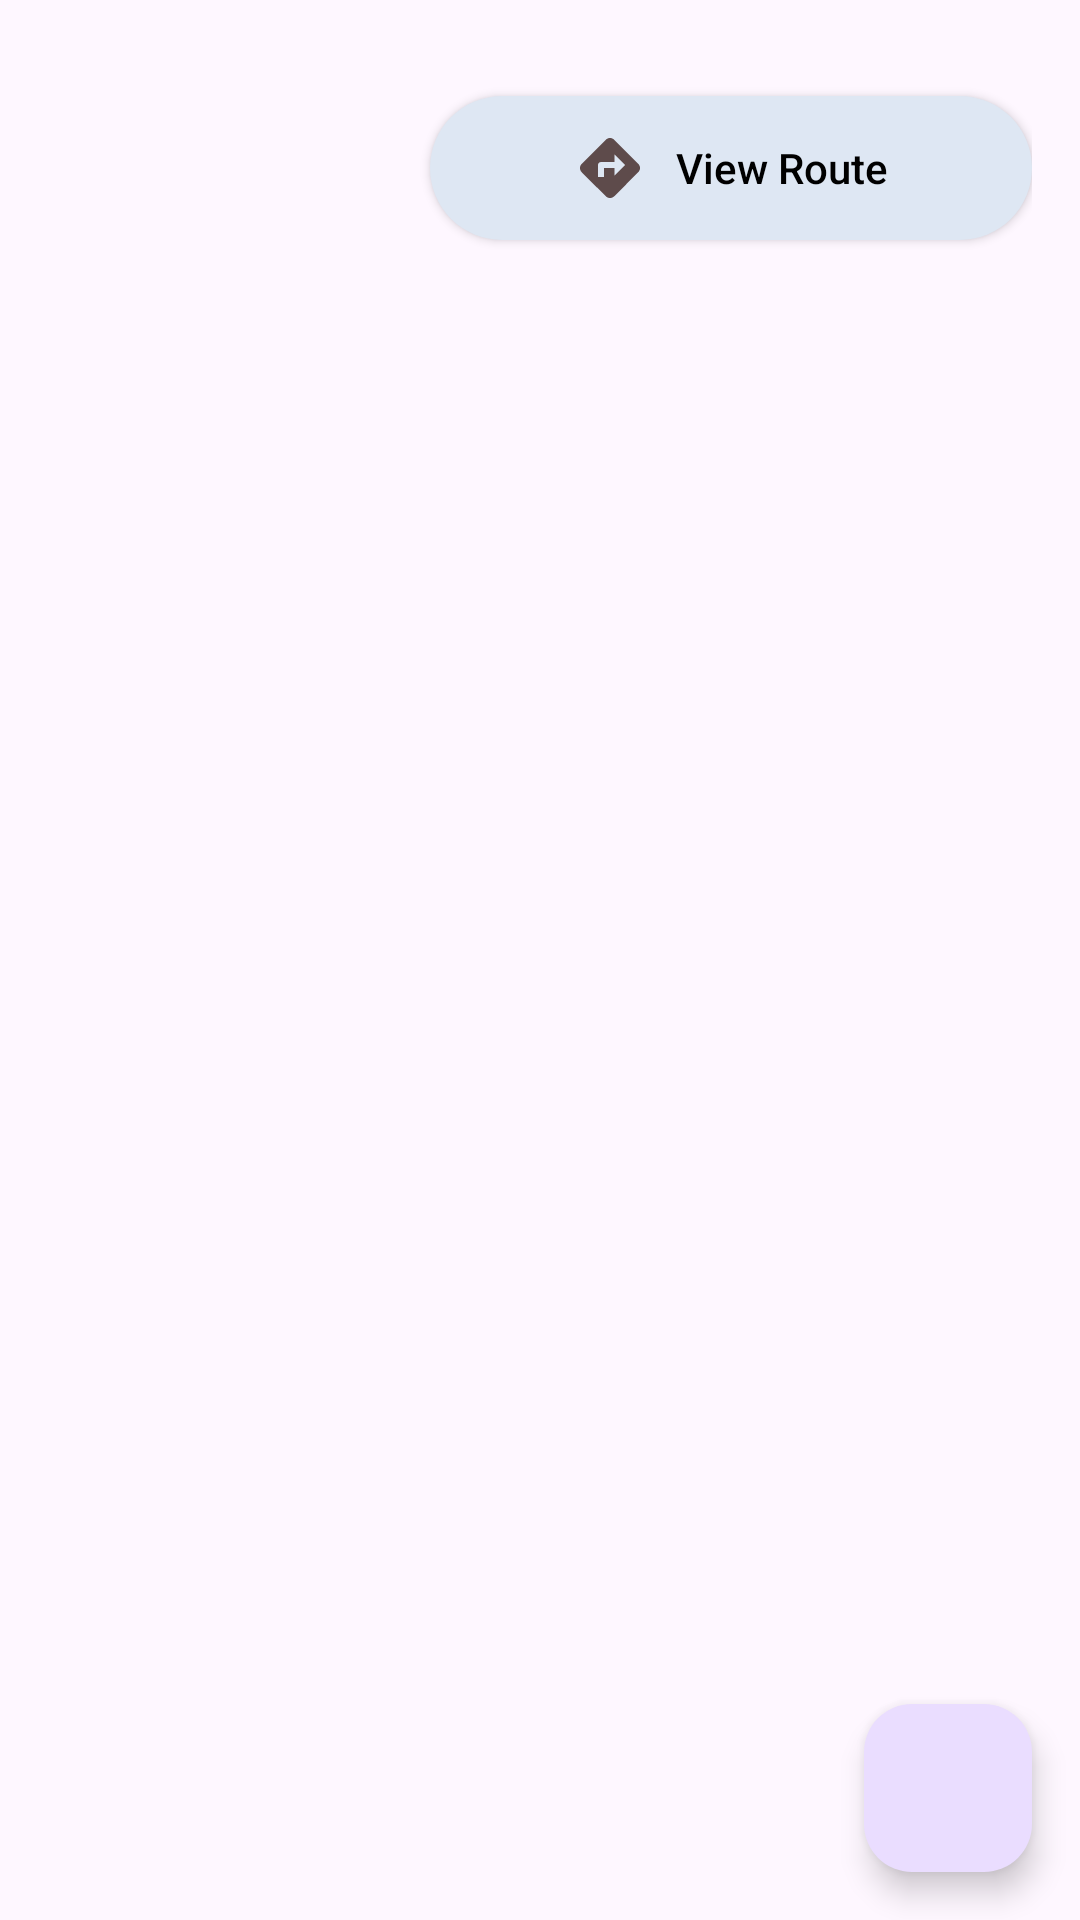

This screen was rendered from an Android layout file. Write that file and the resources it references.
<!-- AndroidManifest.xml: application theme Theme.PlanPerfect -->
<!-- res/layout/fragment_trip_details.xml -->
<?xml version="1.0" encoding="utf-8"?>
<androidx.coordinatorlayout.widget.CoordinatorLayout xmlns:android="http://schemas.android.com/apk/res/android"
    android:layout_width="match_parent"
    android:layout_height="match_parent">

    
    <ScrollView
        android:layout_width="match_parent"
        android:layout_height="match_parent">

        <LinearLayout
            android:layout_width="match_parent"
            android:layout_height="wrap_content"
            android:orientation="vertical"
            android:padding="16dp">

            
            <HorizontalScrollView
                android:layout_width="match_parent"
                android:layout_height="wrap_content"
                android:padding="8dp">

                
                <LinearLayout
                    android:id="@+id/dayButtonContainer"
                    android:layout_width="wrap_content"
                    android:layout_height="wrap_content"
                    android:orientation="horizontal" />
            </HorizontalScrollView>

            <androidx.appcompat.widget.AppCompatButton
                android:id="@+id/btnViewRoute"
                android:layout_width="wrap_content"
                android:layout_height="wrap_content"
                android:layout_gravity="end"
                android:background="@drawable/custom_button_001"
                android:text="View Route"
                android:textAllCaps="false"
                android:drawableStart="@drawable/baseline_directions_24"
                android:drawablePadding="10dp"
                android:textColor="@android:color/black" />

            
            <androidx.recyclerview.widget.RecyclerView
                android:id="@+id/placesRecyclerView"
                android:layout_width="match_parent"
                android:layout_height="wrap_content"
                android:layout_marginTop="16dp"
                android:scrollbars="vertical" />
        </LinearLayout>
    </ScrollView>

    
    <com.google.android.material.floatingactionbutton.FloatingActionButton
        android:id="@+id/fab_add_itinerary"
        android:layout_width="wrap_content"
        android:layout_height="wrap_content"
        android:layout_gravity="bottom|end"
        android:layout_margin="16dp"
        android:src="@drawable/ic_add"
        android:tint="@color/black" />

</androidx.coordinatorlayout.widget.CoordinatorLayout>
<!-- resources referenced by this layout -->
<resources>
  <color name="black">#FF000000</color>
  <!-- drawable baseline_directions_24 (drawable) -->
  <vector xmlns:android="http://schemas.android.com/apk/res/android" android:height="24dp" android:tint="#5E4B4B" android:viewportHeight="24" android:viewportWidth="24" android:width="24dp">
        
      <path android:fillColor="@android:color/white" android:pathData="M21.41,10.59l-7.99,-8c-0.78,-0.78 -2.05,-0.78 -2.83,0l-8.01,8c-0.78,0.78 -0.78,2.05 0,2.83l8.01,8c0.78,0.78 2.05,0.78 2.83,0l7.99,-8C22.2,12.63 22.2,11.37 21.41,10.59zM13.5,14.5V12H10v3H8v-4c0,-0.55 0.45,-1 1,-1h4.5V7.5L17,11L13.5,14.5z"/>
      
  </vector>
  <!-- drawable custom_button_001 (drawable) -->
  <?xml version="1.0" encoding="utf-8"?>
  <shape xmlns:android="http://schemas.android.com/apk/res/android">
      <solid android:color="@color/btn_bg_color" />
      <corners android:radius="40dp" />
      <padding
          android:left="48dp"
          android:right="48dp"
          android:top="8dp"
          android:bottom="8dp" />
  </shape>
  <style name="Theme.PlanPerfect" parent="Theme.MaterialComponents.DayNight.NoActionBar">
          
          <item name="colorPrimary">@color/purple_500</item>
          <item name="colorPrimaryVariant">@color/purple_700</item>
          <item name="colorOnPrimary">@color/white</item>
          
          <item name="colorSecondary">@color/teal_200</item>
          <item name="colorSecondaryVariant">@color/teal_700</item>
          <item name="colorOnSecondary">@color/black</item>
          
          <item name="android:statusBarColor">?attr/colorPrimaryVariant</item>
          
      </style>
  <color name="btn_bg_color">#DEE7F3</color>
  <color name="purple_500">#FF3700B3</color>
  <color name="purple_700">#FF3700B3</color>
  <color name="white">#FFFFFFFF</color>
  <color name="teal_200">#FF03DAC5</color>
  <color name="teal_700">#FF018786</color>
</resources>
